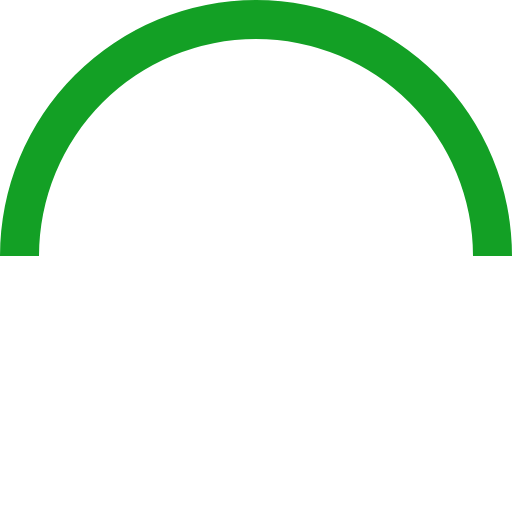
t = 0.00 s
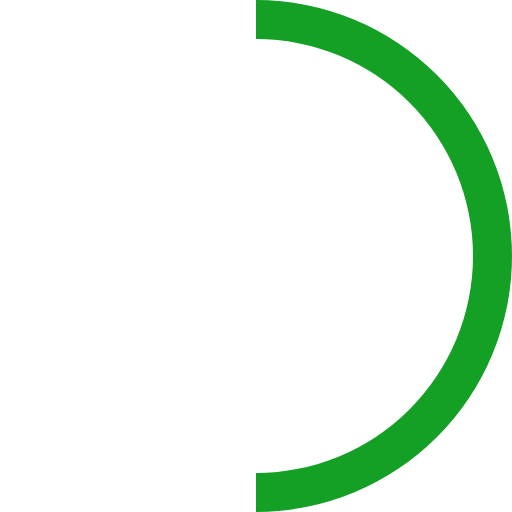
t = 0.20 s
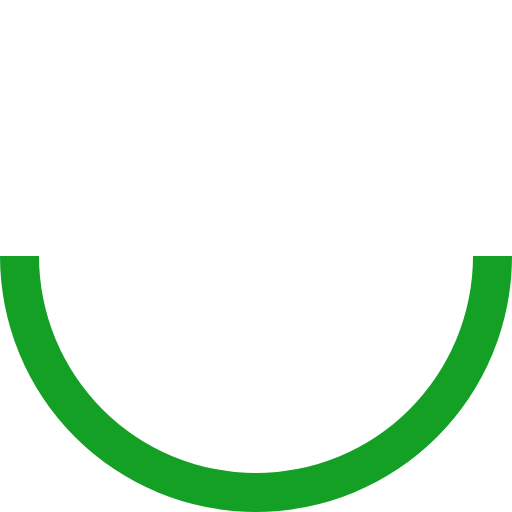
t = 0.40 s
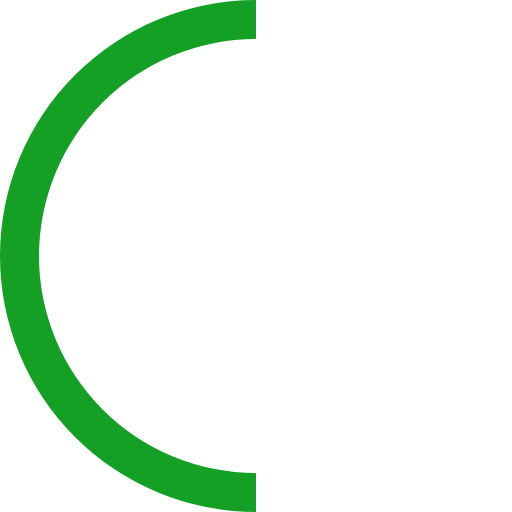
t = 0.60 s

The animated SVG that drew these frames (rendered in a browser with its animation timeline set to each time). Animation: 1 SMIL element (animateTransform=1); one cycle of 0.80 s, repeats indefinitely.

<?xml version="1.0" encoding="UTF-8" standalone="no"?><svg xmlns:svg="http://www.w3.org/2000/svg" xmlns="http://www.w3.org/2000/svg" xmlns:xlink="http://www.w3.org/1999/xlink" version="1.0" width="64px" height="64px" viewBox="0 0 128 128" xml:space="preserve"><g><path d="M64 9.75A54.25 54.25 0 0 0 9.75 64H0a64 64 0 0 1 128 0h-9.75A54.25 54.25 0 0 0 64 9.75z" fill="#13a025" fill-opacity="1"/><animateTransform attributeName="transform" type="rotate" from="0 64 64" to="360 64 64" dur="800ms" repeatCount="indefinite"></animateTransform></g></svg>
